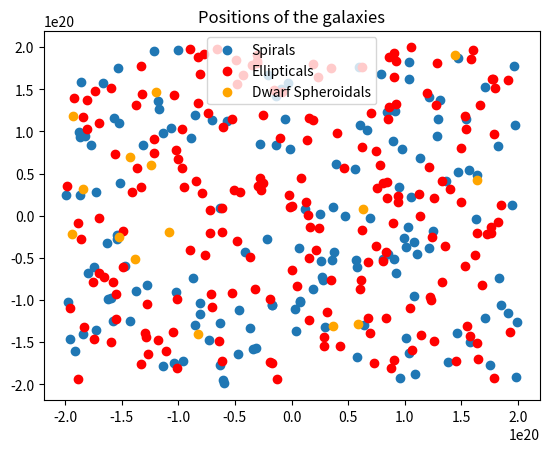
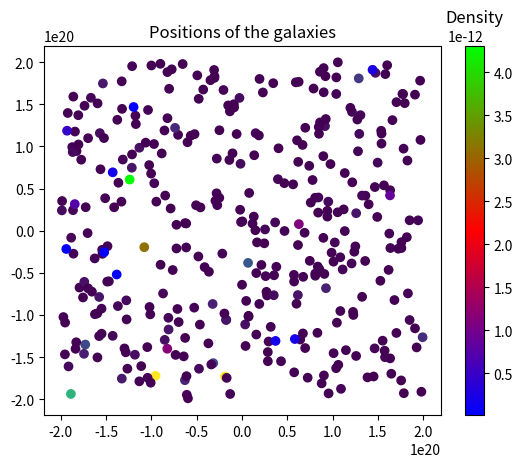

Generate these figures, in order, with matplotlib:
# -*- coding: utf-8 -*-


class galaxy():
    def __init__(self,name,radius):
        self.name = name
        self.radius = radius
        self.mass = None
        self.volume = None
    
    def calcDensity(self):
        try:
            assert not self.mass == None
        except:
            print(f"Mass has not been calculated for {self.name}")
            return
        try:
            assert not self.volume == None
        except:
            print(f"Volume has not been calculated for {self.name}")
            return
        
        self.density = self.mass/self.volume
        return self.density
    
class spiralGalaxy(galaxy):
    def __init__(self,name,radius,thickness,vrot,Nspiral):
        super().__init__(name,radius)
        self.thickness = thickness
        self.vrot = vrot
        self.Nspiral = Nspiral
    
    def getNspiral(self):
        return self.Nspiral
    
    def calcMass(self):
        G = 6.67e-11
        
        self.mass = self.vrot**2*self.radius/G
        
        return self.mass
    
    def calcVolume(self):
        import numpy as np
        
        self.volume = np.pi*self.radius**2*self.thickness
        
        return self.volume

class ellipticalGalaxy(galaxy):
    def __init__(self,name,radius,velocityDispersion,eccentricity,k=3):
        #Note: radius for elliptical is assumed to be semi-major axis length a
        super().__init__(name,radius)
        self.velocityDispersion = velocityDispersion
        self.k = k
        self.eccentricity = eccentricity
    
    def calcMass(self):
        G = 6.67e-11
        
        self.mass = self.k*self.radius*self.velocityDispersion**2/G
        
        return self.mass
    
    
    def calcVolume(self):
        import numpy as np
        
        a = self.radius
        b = self.radius*np.sqrt(1-self.eccentricity**2)
        
        #Compromise between two types of ellipsoid volumes, a^2b and ab^2
        c = (a+b)/2
        
        self.volume = 4/3*np.pi*a*b*c
        
        return self.volume
 

class dwarfSpheroidal(ellipticalGalaxy):
    pass



#Simulated Galaxy Data to create a density profile
import numpy as np
import matplotlib.pyplot as plt

Ns = 150
Ne = 200
Nds = 15

spirals = []
ellipticals = []
dwarves = []

"""
The values that I used to generate the properties for the different galaxy types were based on ballpark
numbers for the high and low ends of these ranges. It is possible if not likely that these values are
incorrect or misguided, but their purpose in being these is as a placeholder for a real data set.
"""

#Generate Spirals
for i in range(Ns):
    g = spiralGalaxy(f'Spiral_{i:03d}',np.random.uniform(1e19,10e20),np.random.uniform(1e18,10e18),np.random.uniform(400000,700000),np.random.randint(3,10))
    g.calcMass()
    g.calcVolume()
    g.calcDensity()
    
    #Random position in a box/cluster
    spirals.append([g,np.random.uniform(-2e20,2e20),np.random.uniform(-2e20,2e20)])
    assert not g.density == None

#Generate Ellipticals
for i in range(Ne):
    g = ellipticalGalaxy(f'Elliptical_{i:03d}',np.random.uniform(1e17,10e18),np.random.uniform(250000,500000),np.random.uniform(0,0.9))
    g.calcMass()
    g.calcVolume()
    g.calcDensity()
    
    #Random position in a box/cluster
    ellipticals.append([g,np.random.uniform(-2e20,2e20),np.random.uniform(-2e20,2e20)])
    
    #Make sure that the values calculated correctly
    assert not g.density == None
    
#Generate Dwarf Spheroidals
for i in range(Nds):
    g = dwarfSpheroidal(f'Dwarf_{i:03d}',np.random.uniform(1e15,1e17),np.random.uniform(50000,250000),np.random.uniform(0,0.9))
    g.calcMass()
    g.calcVolume()
    g.calcDensity()
    
    #Random position in a box/cluster
    dwarves.append([g,np.random.uniform(-2e20,2e20),np.random.uniform(-2e20,2e20)])
    assert not g.density == None


plt.figure()
plt.title('Positions of the galaxies')
plt.scatter([a[1] for a in spirals],[a[2] for a in spirals],label='Spirals')
plt.scatter([a[1] for a in ellipticals],[a[2] for a in ellipticals],label='Ellipticals',color='red')
plt.scatter([a[1] for a in dwarves],[a[2] for a in dwarves],label='Dwarf Spheroidals',color='orange')
plt.legend()
plt.savefig('cluster.pdf')


plt.figure()
plt.title('Positions of the galaxies')
plt.scatter([a[1] for a in spirals],[a[2] for a in spirals],label='Spirals',c=[a[0].density for a in spirals])
plt.scatter([a[1] for a in ellipticals],[a[2] for a in ellipticals],label='Ellipticals',c=[a[0].density for a in ellipticals])
plt.scatter([a[1] for a in dwarves],[a[2] for a in dwarves],label='Dwarf Spheroidals',c=[a[0].density for a in dwarves])
plt.set_cmap('brg')
clb = plt.colorbar()
clb.ax.set_title("Density")
plt.savefig('density.pdf')









